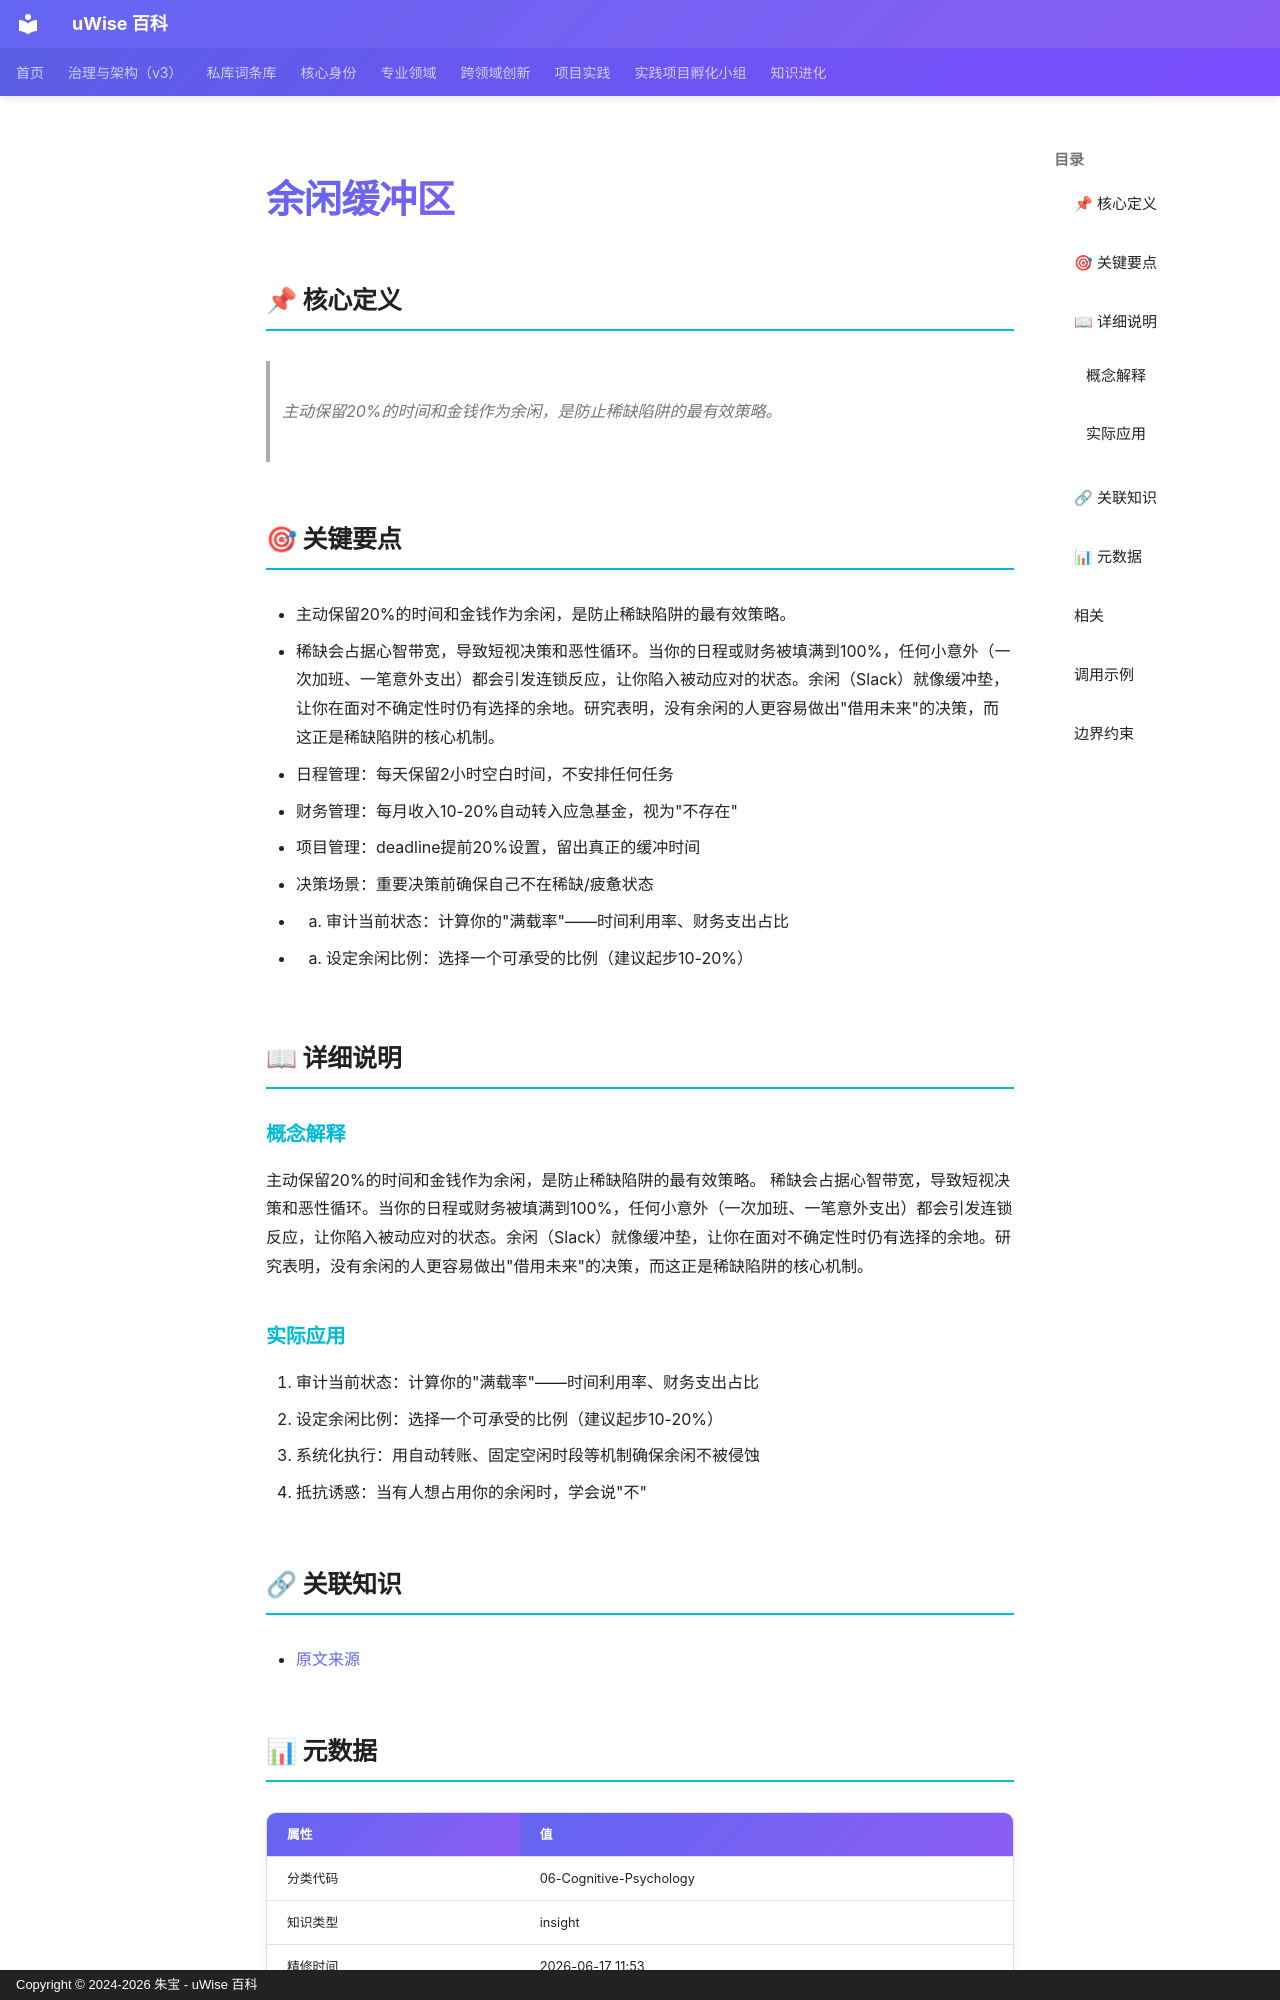

repository: zhubao315/uWise · page: vault-encyclopedia/md-a4b20139/index.html · generator: mkdocs · copyright: Copyright © 2024-2026 朱宝 - uWise 百科

---
title: "余闲缓冲区"
description: "主动保留20%的时间和金钱作为余闲，是防止稀缺陷阱的最有效策略。"
---

# 余闲缓冲区

## 📌 核心定义

> 主动保留20%的时间和金钱作为余闲，是防止稀缺陷阱的最有效策略。

## 🎯 关键要点

- 主动保留20%的时间和金钱作为余闲，是防止稀缺陷阱的最有效策略。
- 稀缺会占据心智带宽，导致短视决策和恶性循环。当你的日程或财务被填满到100%，任何小意外（一次加班、一笔意外支出）都会引发连锁反应，让你陷入被动应对的状态。余闲（Slack）就像缓冲垫，让你在面对不确定性时仍有选择的余地。研究表明，没有余闲的人更容易做出"借用未来"的决策，而这正是稀缺陷阱的核心机制。
- 日程管理：每天保留2小时空白时间，不安排任何任务
- 财务管理：每月收入10-20%自动转入应急基金，视为"不存在"
- 项目管理：deadline提前20%设置，留出真正的缓冲时间
- 决策场景：重要决策前确保自己不在稀缺/疲惫状态
- 1. 审计当前状态：计算你的"满载率"——时间利用率、财务支出占比
- 2. 设定余闲比例：选择一个可承受的比例（建议起步10-20%）

## 📖 详细说明

### 概念解释
主动保留20%的时间和金钱作为余闲，是防止稀缺陷阱的最有效策略。
稀缺会占据心智带宽，导致短视决策和恶性循环。当你的日程或财务被填满到100%，任何小意外（一次加班、一笔意外支出）都会引发连锁反应，让你陷入被动应对的状态。余闲（Slack）就像缓冲垫，让你在面对不确定性时仍有选择的余地。研究表明，没有余闲的人更容易做出"借用未来"的决策，而这正是稀缺陷阱的核心机制。


### 实际应用

1. 审计当前状态：计算你的"满载率"——时间利用率、财务支出占比
2. 设定余闲比例：选择一个可承受的比例（建议起步10-20%）
3. 系统化执行：用自动转账、固定空闲时段等机制确保余闲不被侵蚀
4. 抵抗诱惑：当有人想占用你的余闲时，学会说"不"

## 🔗 关联知识

- [原文来源](../md-a4b20139/)

## 📊 元数据

| 属性 | 值 |
|------|-----|
| 分类代码 | 06-Cognitive-Psychology |
| 知识类型 | insight |
| 精修时间 | 2026-06-17 11:53 |
